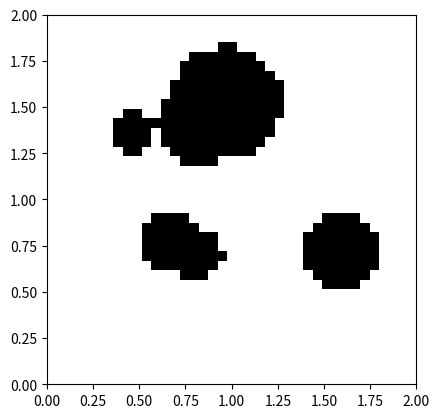

The script that saved this image:
"""
Module for interfacing a 2D Map in the form of Grid Occupancy
"""

import numpy as np
import matplotlib.pyplot as plt

class GridOccupancyMap(object):
    """

    """
    def __init__(self, low=(0, 0), high=(2, 2), res=0.05) -> None:
        self.map_area = [low, high]    #a rectangular area    
        self.map_size = np.array([high[0]-low[0], high[1]-low[1]])
        self.resolution = res

        self.n_grids = [ int(s//res) for s in self.map_size]

        self.grid = np.zeros((self.n_grids[0], self.n_grids[1]), dtype=np.uint8)

        self.extent = [self.map_area[0][0], self.map_area[1][0], self.map_area[0][1], self.map_area[1][1]]

    def in_collision(self, pos):
        """
        find if the position is occupied or not. return if the queried pos is outside the map
        """
        indices = [int((pos[i] - self.map_area[0][i]) // self.resolution) for i in range(2)]
        for i, ind in enumerate(indices):
            if ind < 0 or ind >= self.n_grids[i]:
                return 1
        
        return self.grid[indices[0], indices[1]] 

    def populate(self, n_obs=6):
        """
        generate a grid map with some circle shaped obstacles
        """
        origins = np.random.uniform(
            low=self.map_area[0] + self.map_size[0]*0.2, 
            high=self.map_area[0] + self.map_size[0]*0.8, 
            size=(n_obs, 2))
        radius = np.random.uniform(low=0.1, high=0.3, size=n_obs)
        #fill the grids by checking if the grid centroid is in any of the circle
        for i in range(self.n_grids[0]):
            for j in range(self.n_grids[1]):
                centroid = np.array([self.map_area[0][0] + self.resolution * (i+0.5), 
                                     self.map_area[0][1] + self.resolution * (j+0.5)])
                for o, r in zip(origins, radius):
                    if np.linalg.norm(centroid - o) <= r:
                        self.grid[i, j] = 1
                        break

    
    def draw_map(self):
        #note the x-y axes difference between imshow and plot
        plt.imshow(self.grid.T, cmap="Greys", origin='lower', vmin=0, vmax=1, extent=self.extent, interpolation='none')

if __name__ == '__main__':
    map = GridOccupancyMap()
    map.populate()

    plt.clf()
    map.draw_map()
    plt.show()

